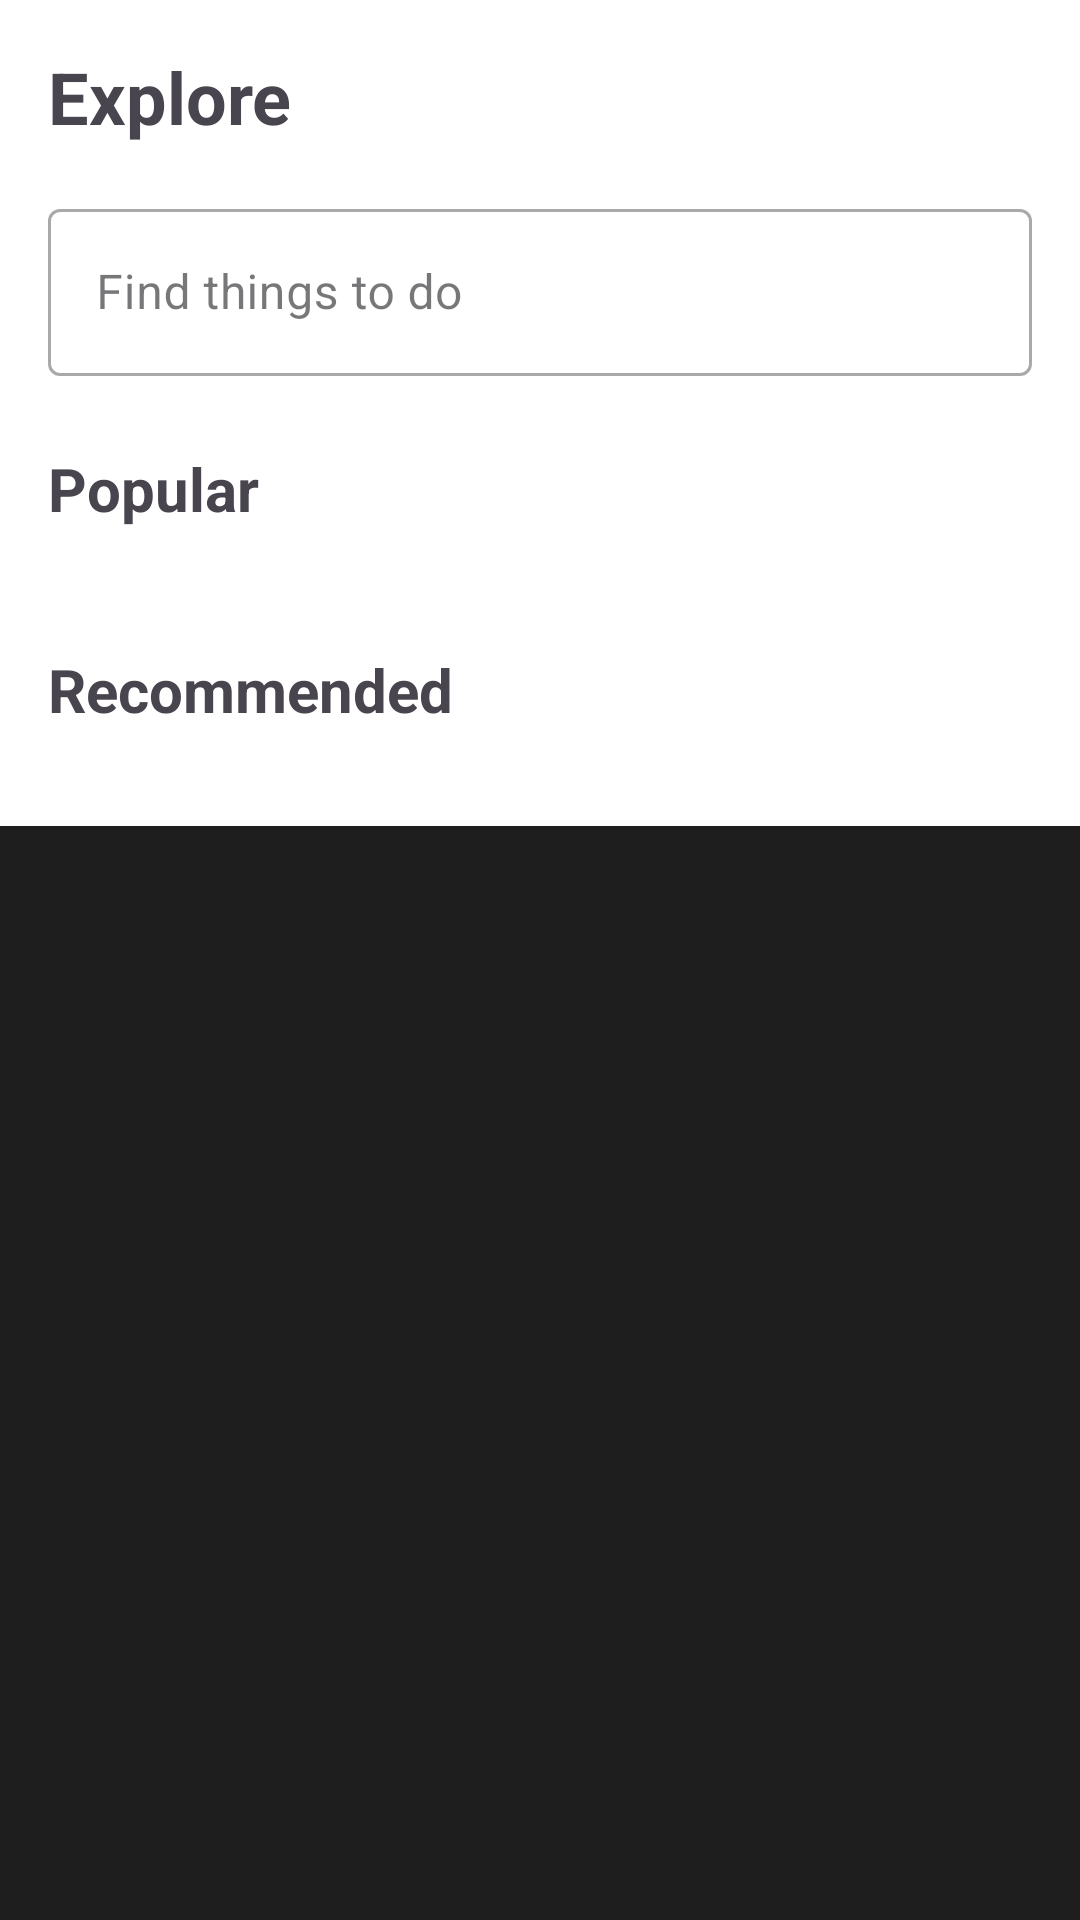

Layout XML and referenced resources for this Android screen:
<!-- AndroidManifest.xml: application theme Theme.BasicApp -->
<!-- res/layout/fragment_home.xml -->
<androidx.core.widget.NestedScrollView xmlns:android="http://schemas.android.com/apk/res/android"
    xmlns:app="http://schemas.android.com/apk/res-auto"
    android:layout_width="match_parent"
    android:layout_height="match_parent">

    <androidx.constraintlayout.widget.ConstraintLayout
        android:layout_width="match_parent"
        android:layout_height="wrap_content"
        android:padding="16dp"
        android:background="@color/white">

        <TextView
            android:id="@+id/title_explore"
            android:layout_width="wrap_content"
            android:layout_height="wrap_content"
            android:text="Explore"
            android:textSize="24sp"
            android:textStyle="bold"
            app:layout_constraintStart_toStartOf="parent"
            app:layout_constraintTop_toTopOf="parent" />

        <com.google.android.material.textfield.TextInputLayout
            android:id="@+id/search_layout"
            style="@style/Widget.MaterialComponents.TextInputLayout.OutlinedBox"
            android:layout_width="match_parent"
            android:layout_height="wrap_content"
            android:layout_marginTop="16dp"
            android:hint="@string/search_hint"
            app:layout_constraintTop_toBottomOf="@id/title_explore"
            app:startIconDrawable="@drawable/ic_search">

            <com.google.android.material.textfield.TextInputEditText
                android:id="@+id/search_edit_text"
                android:layout_width="match_parent"
                android:layout_height="wrap_content" />
        </com.google.android.material.textfield.TextInputLayout>

        <TextView
            android:id="@+id/popular_title"
            android:layout_width="wrap_content"
            android:layout_height="wrap_content"
            android:layout_marginTop="24dp"
            android:text="Popular"
            android:textSize="20sp"
            android:textStyle="bold"
            app:layout_constraintStart_toStartOf="parent"
            app:layout_constraintTop_toBottomOf="@id/search_layout" />

        <androidx.recyclerview.widget.RecyclerView
            android:id="@+id/popular_places_recycler"
            android:layout_width="match_parent"
            android:layout_height="wrap_content"
            android:layout_marginTop="16dp"
            android:orientation="horizontal"
            app:layoutManager="androidx.recyclerview.widget.LinearLayoutManager"
            app:layout_constraintTop_toBottomOf="@id/popular_title" />

        <TextView
            android:id="@+id/recommended_title"
            android:layout_width="wrap_content"
            android:layout_height="wrap_content"
            android:layout_marginTop="24dp"
            android:text="Recommended"
            android:textSize="20sp"
            android:textStyle="bold"
            app:layout_constraintStart_toStartOf="parent"
            app:layout_constraintTop_toBottomOf="@id/popular_places_recycler" />

        <androidx.recyclerview.widget.RecyclerView
            android:id="@+id/recommended_places_recycler"
            android:layout_width="match_parent"
            android:layout_height="wrap_content"
            android:layout_marginTop="16dp"
            android:orientation="horizontal"
            app:layoutManager="androidx.recyclerview.widget.LinearLayoutManager"
            app:layout_constraintTop_toBottomOf="@id/recommended_title" />

    </androidx.constraintlayout.widget.ConstraintLayout>
</androidx.core.widget.NestedScrollView>
<!-- resources referenced by this layout -->
<resources>
  <color name="white">#ffffff</color>
  <string name="search_hint">Find things to do</string>
  <style name="Theme.BasicApp" parent="Theme.Material3.DayNight.NoActionBar">
          <item name="android:windowBackground">@color/fairblack</item>
      </style>
  <color name="fairblack">#1E1E1E</color>
</resources>
